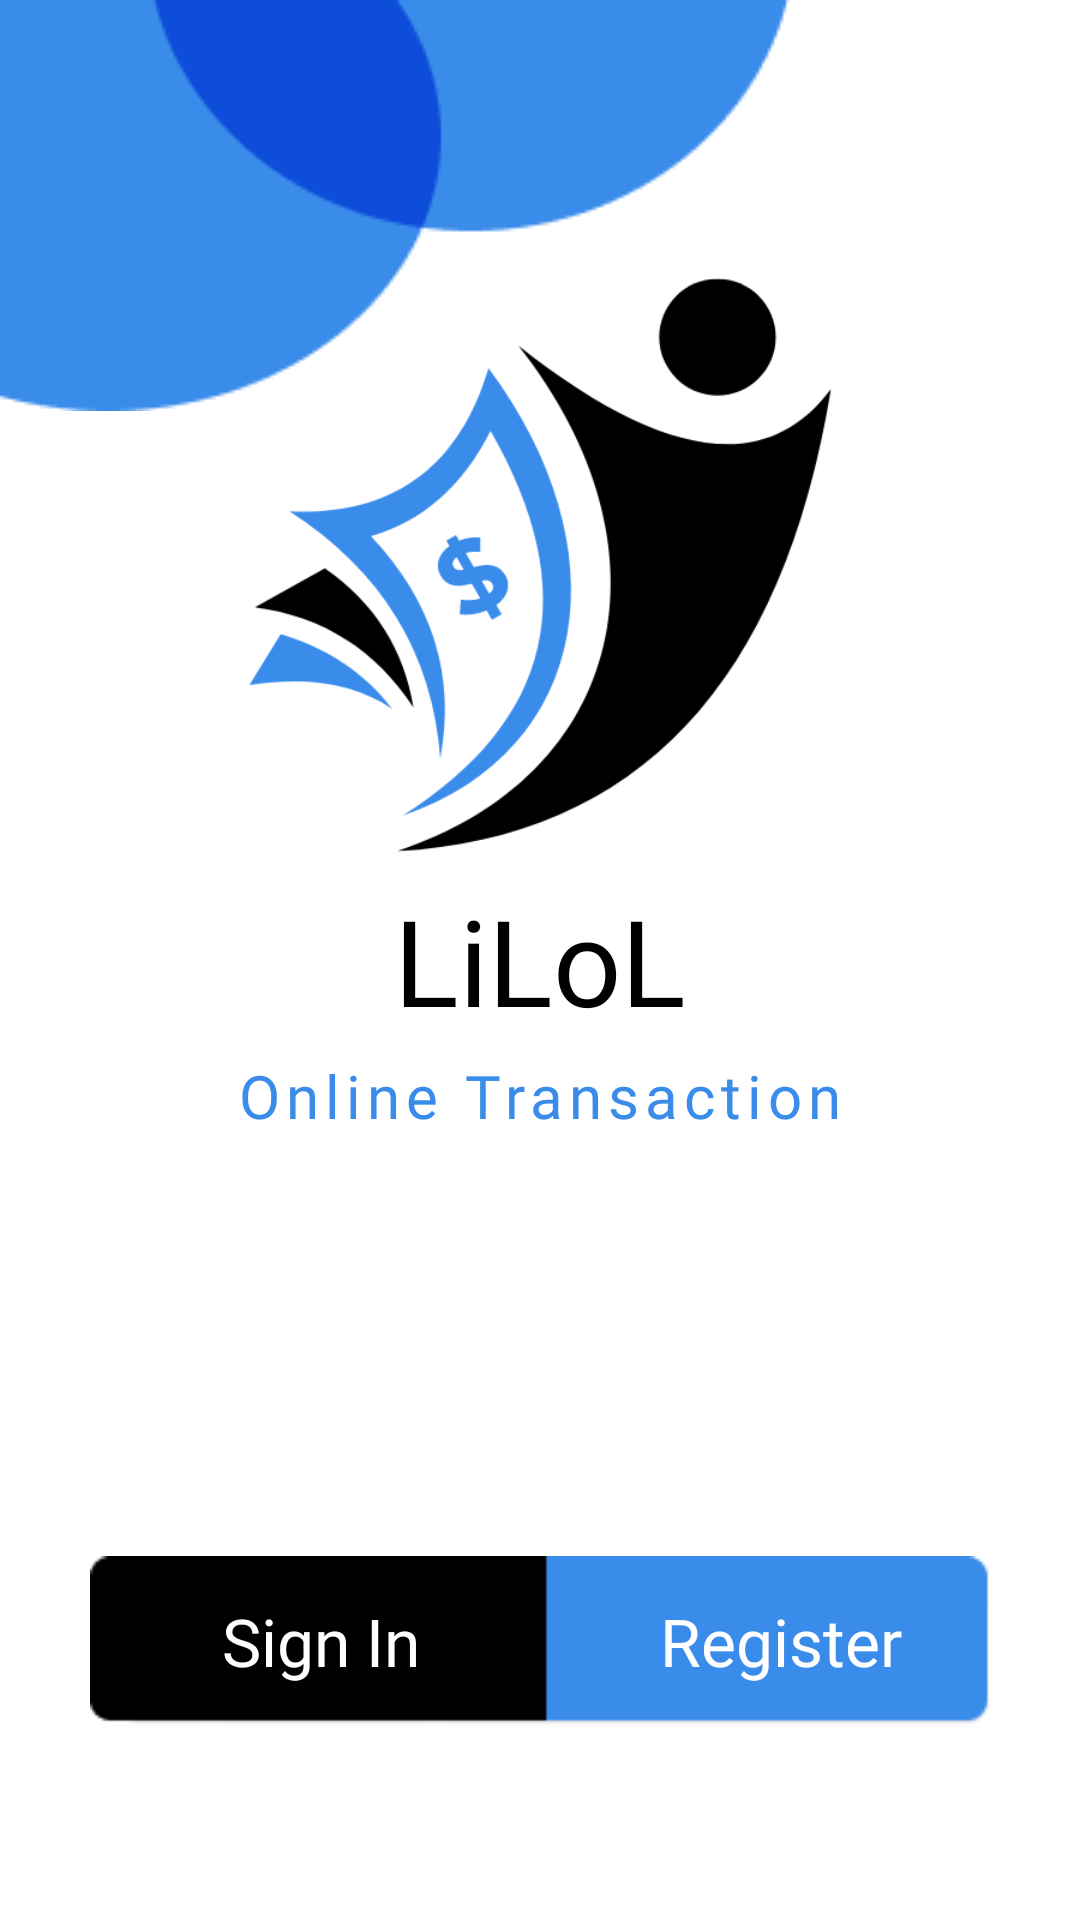

Produce the Android XML layout that renders to this screen, including the resource entries it uses.
<!-- AndroidManifest.xml: application theme Theme.Lilol -->
<!-- res/layout/activity_main.xml -->
<?xml version="1.0" encoding="utf-8"?>
<androidx.constraintlayout.widget.ConstraintLayout xmlns:android="http://schemas.android.com/apk/res/android"
    xmlns:app="http://schemas.android.com/apk/res-auto"
    xmlns:tools="http://schemas.android.com/tools"
    android:layout_width="match_parent"
    android:layout_height="match_parent"
    tools:context=".MainActivity"
    tools:layout_editor_absoluteX="-23dp"
    tools:layout_editor_absoluteY="8dp">

    <ImageView
        android:id="@+id/imageView"
        android:layout_width="200dp"
        android:layout_height="200dp"
        android:layout_marginBottom="5dp"
        app:layout_constraintBottom_toTopOf="@+id/lilol_text"
        app:layout_constraintEnd_toEndOf="parent"
        app:layout_constraintStart_toStartOf="parent"
        app:srcCompat="@drawable/lilol__1_" />

    <TextView
        android:id="@+id/lilol_text"
        android:layout_width="wrap_content"
        android:layout_height="wrap_content"
        android:fontFamily="@font/league_spartan_bold"
        android:text="LiLoL"
        android:textColor="@color/black"
        android:textSize="40sp"
        app:layout_constraintBottom_toBottomOf="parent"
        app:layout_constraintEnd_toEndOf="parent"
        app:layout_constraintStart_toStartOf="parent"
        app:layout_constraintTop_toTopOf="parent" />

    <TextView
        android:id="@+id/online_transaction_text"
        android:layout_width="wrap_content"
        android:layout_height="wrap_content"
        android:layout_marginTop="5dp"
        android:fontFamily="@font/league_spartan_regular"
        android:letterSpacing="0.1"
        android:text="Online Transaction"
        android:textColor="@color/main_theme"
        android:textSize="20sp"
        app:layout_constraintEnd_toEndOf="parent"
        app:layout_constraintStart_toStartOf="parent"
        app:layout_constraintTop_toBottomOf="@+id/lilol_text" />

    <ImageView
        android:id="@+id/imageView3"
        android:layout_width="300dp"
        android:layout_height="wrap_content"
        android:layout_marginBottom="60dp"
        app:layout_constraintBottom_toBottomOf="parent"
        app:layout_constraintEnd_toEndOf="parent"
        app:layout_constraintStart_toStartOf="parent"
        app:srcCompat="@drawable/group_12333" />

    <TextView
        android:id="@+id/sign_in_btn"
        android:layout_width="wrap_content"
        android:layout_height="wrap_content"
        android:layout_marginEnd="190dp"
        android:fontFamily="@font/roboto_medium"
        android:text="Sign In"
        android:textColor="@color/white"
        android:textSize="22dp"
        app:layout_constraintBottom_toBottomOf="@+id/imageView3"
        app:layout_constraintEnd_toEndOf="@+id/imageView3"
        app:layout_constraintTop_toTopOf="@+id/imageView3" />

    <TextView
        android:id="@+id/register_btn"
        android:layout_width="wrap_content"
        android:layout_height="wrap_content"
        android:layout_marginStart="190dp"
        android:fontFamily="@font/roboto_medium"
        android:text="Register"
        android:textColor="@color/white"
        android:textSize="22dp"
        app:layout_constraintBottom_toBottomOf="@+id/imageView3"
        app:layout_constraintStart_toStartOf="@+id/imageView3"
        app:layout_constraintTop_toTopOf="@+id/imageView3" />

    <ImageView
        android:id="@+id/imageView4"
        android:layout_width="wrap_content"
        android:layout_height="wrap_content"
        app:layout_constraintStart_toStartOf="parent"
        app:layout_constraintTop_toTopOf="parent"
        app:srcCompat="@drawable/group_12334" />


</androidx.constraintlayout.widget.ConstraintLayout>
<!-- resources referenced by this layout -->
<resources>
  <color name="black">#FF000000</color>
  <color name="main_theme">#3A8CEB</color>
  <color name="white">#FFFFFFFF</color>
  <!-- drawable group_12333: png bitmap (drawable, 1160 bytes) -->
  <!-- drawable group_12334: png bitmap (drawable, 2968 bytes) -->
  <!-- drawable lilol__1_: png bitmap (drawable, 32015 bytes) -->
  <style name="Theme.Lilol" parent="Theme.MaterialComponents.DayNight.NoActionBar">
          
          <item name="colorPrimary">@color/main_theme</item>
          <item name="colorPrimaryVariant">@color/main_theme</item>
          <item name="colorOnPrimary">@color/white</item>
          
          <item name="colorSecondary">@color/teal_200</item>
          <item name="colorSecondaryVariant">@color/teal_700</item>
          <item name="colorOnSecondary">@color/black</item>
          
          <item name="android:statusBarColor">?attr/colorPrimaryVariant</item>
          
      </style>
  <color name="teal_200">#FF03DAC5</color>
  <color name="teal_700">#FF018786</color>
</resources>
